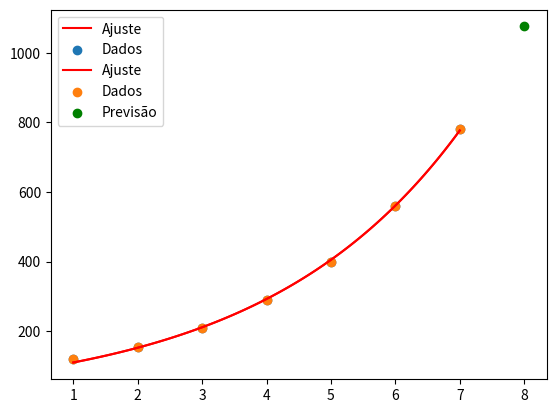

Here is the Python script that generated this plot:
# -*- coding: utf-8 -*-
"""ATV9_Pedro_Henrique_Ribeiro_Dias.ipynb

Automatically generated by Colab.

Original file is located at
    https://colab.research.google.com/drive/1rOcIcBfCwhwzGb9nM3GDOaThMKEBzS8V

## Nome: Pedro Henrique Ribeiro Dias
## Mátricula: 529
---

# Atividade 9 - Ajustes Não Lineares

## Objetivo da Atividade
Desenvolver a capacidade de ajustar dados experimentais a uma função exponencial e interpretar os parâmetros do modelo obtido.

## Contexto
Os dados a seguir representam o crescimento do número de seguidores de um influenciador em uma rede social após 𝑥 semanas:

| x (semanas) | 0 | 1 | 2 | 3  | 4  | 5  | 6  | 7  |
| ----- | - | - | - | -- | -- | -- | -- | -- |
| y     | 1 | 2 | 8 | 20 | 42 | 80 |178 |400 |

Encontre um modelo exponencial do tipo: $ y = a \times e^{bx} $

```
Dica:
A função `curve_fit()` do módulo scipy.optimize é usada para ajustar dados experimentais a um modelo matemático definido pelo usuário.

Ela recebe como entrada:
  - a função modelo (que descreve a relação esperada entre x e y, com parâmetros desconhecidos),
  - os valores medidos de x,
  - os valores medidos de y
```
"""

import numpy as np
from scipy.optimize import curve_fit
import matplotlib.pyplot as plt

"""1) Declare a função modelo"""

# Modelo exponencial
def modelo(x, a, b):
    return a * np.exp(b * x)

"""2) Declare os valores da tabela *(np.array)*"""

x = np.array([1, 2, 3, 4, 5, 6, 7])  # semanas
y = np.array([120, 155, 210, 290, 400, 560, 780])  # seguidores

"""3) Ajuste com `curve_fit()`"""

param, _ = curve_fit(modelo, x, y)

"""4) Exiba os parametros ajustados no modelo"""

a, b = param
print(f"Parâmetros ajustados: a = {a:.4f}, b = {b:.4f}")

"""5) Plote no Gráfico os pontos medidos e a reta ajustada"""

x_fit = np.linspace(min(x), max(x), 100)
y_fit = modelo(x_fit, a, b)

plt.plot(x_fit, y_fit, 'r-', label='Ajuste')
plt.scatter(x, y, label='Dados')
plt.legend()
plt.show()

"""6) Qual seria a previsão do modelo para o número de seguidores após 8 semanas?

*(Plote em um gráfico a curva ajustada junto com os dados reais e destaque o valor previsto).*
"""

x_prev = 8
y_prev = modelo(x_prev, a, b)
print(f"Previsão após {x_prev} semanas: {y_prev:.2f}")

plt.plot(x_fit, y_fit, 'r-', label='Ajuste')
plt.scatter(x, y, label='Dados')
plt.scatter(x_prev, y_prev, color='green', label='Previsão')
plt.legend()
plt.show()

"""7) O que significa o valor de 𝑏 em relação ao crescimento do número de seguidores?

**Resposta:** O valor de b indica a taxa de crescimento do número de seguidores.
Se b > 0, os seguidores aumentam de forma exponencial
se b < 0, o número de seguidores diminui com o tempo

8) O modelo ajustado representa bem os dados? Como podemos verificar isso visualmente no gráfico?

**Resposta:** O modelo representa bem os dados quando a curva ajustada fica próxima dos pontos reais no gráfico.
Visualmente, isso é verificado se a linha vermelha (que é o  modelo) segue o mesmo formato e tendência dos pontos azuis (dados reais obtidos).
"""